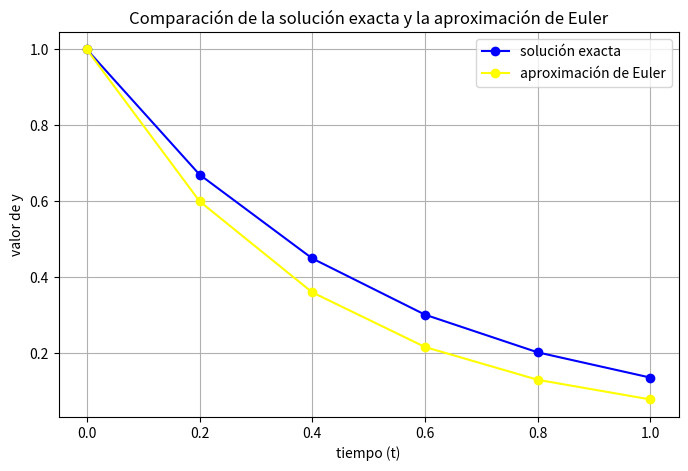

Write the Python code that produced this figure.
import matplotlib.pyplot as plt
import numpy as np
import math

def derivada(t, y):
    
    return -2*y

def solucion_exacta(t):
    return math.exp(-2*t)

print(derivada(0, 1))
print(solucion_exacta(0))
  


def metodo_euler(t0, y0, h, pasos):
    tiempos = [t0]
    valores = [y0]

    t = t0
    y = y0

    for i in range(pasos):
        
        y = y + h * derivada(t, y)

        t = t + h

        tiempos.append(t)
        valores.append(y)

    return tiempos, valores

print(metodo_euler(0, 1, 0.2, 5))

tiempos, valores = metodo_euler(0, 1, 0.2, 5)

def comparar_soluciones(tiempos, valores):
    exactos = []
    errores = []

    for t, y_euler in zip(tiempos, valores):
        solucion_exacta_valor = solucion_exacta(t)

        # Calcula el error absoluto
        error =  abs(y_euler - solucion_exacta_valor)
        # Guarda ambos resultados
        exactos.append(solucion_exacta_valor)
        errores.append(error)

    return exactos, errores

exactos, errores = comparar_soluciones(tiempos, valores)

print(f"Exactos: {exactos}, Errores: {errores}")


plt.figure(figsize=(8, 5))

# Dibuja la solución exacta
plt.plot(tiempos, exactos, label="solución exacta", color="blue", marker="o")
# Dibuja los puntos aproximados de Euler
plt.plot(tiempos, valores, label="aproximación de Euler", color="yellow", marker="o")
# Agrega título y etiquetas a los ejes
plt.title("Comparación de la solución exacta y la aproximación de Euler")
plt.xlabel("tiempo (t)")
plt.ylabel("valor de y")
# Activa una leyenda y una cuadrícula
plt.legend()
plt.grid()
plt.show()
  
